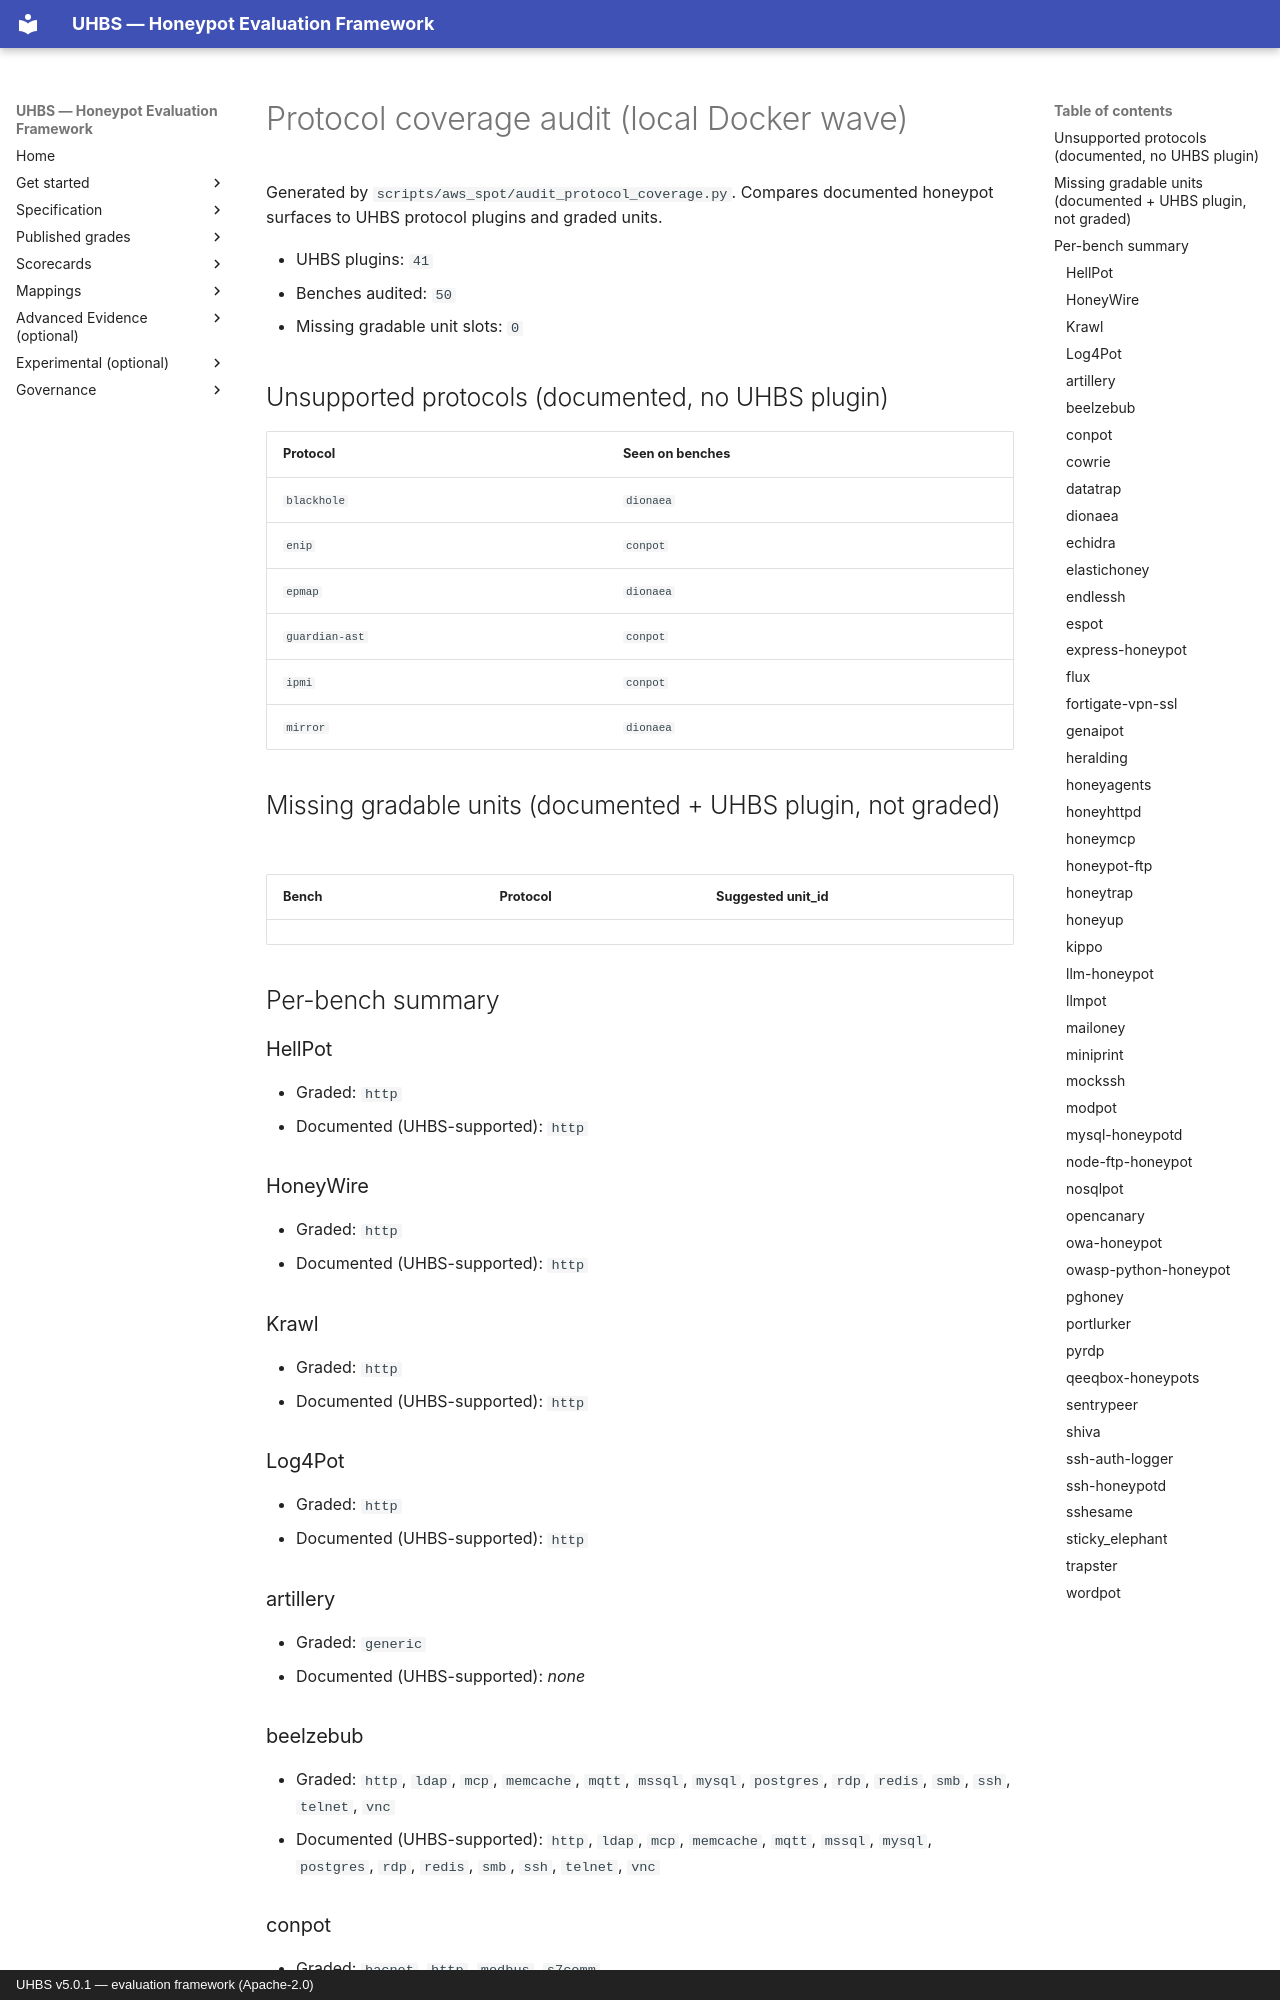

repository: uhbs/uhbs-standard · page: conformance/protocol-coverage-audit/index.html · generator: mkdocs · copyright: UHBS v5.0.1 — evaluation framework (Apache-2.0)

# Protocol coverage audit (local Docker wave)

Generated by `scripts/aws_spot/audit_protocol_coverage.py`. Compares documented honeypot surfaces to UHBS protocol plugins and graded units.

- UHBS plugins: `41`
- Benches audited: `50`
- Missing gradable unit slots: `0`

## Unsupported protocols (documented, no UHBS plugin)

| Protocol | Seen on benches |
| --- | --- |
| `blackhole` | `dionaea` |
| `enip` | `conpot` |
| `epmap` | `dionaea` |
| `guardian-ast` | `conpot` |
| `ipmi` | `conpot` |
| `mirror` | `dionaea` |

## Missing gradable units (documented + UHBS plugin, not graded)

| Bench | Protocol | Suggested unit_id |
| --- | --- | --- |

## Per-bench summary

### HellPot

- Graded: `http`
- Documented (UHBS-supported): `http`

### HoneyWire

- Graded: `http`
- Documented (UHBS-supported): `http`

### Krawl

- Graded: `http`
- Documented (UHBS-supported): `http`

### Log4Pot

- Graded: `http`
- Documented (UHBS-supported): `http`

### artillery

- Graded: `generic`
- Documented (UHBS-supported): _none_

### beelzebub

- Graded: `http`, `ldap`, `mcp`, `memcache`, `mqtt`, `mssql`, `mysql`, `postgres`, `rdp`, `redis`, `smb`, `ssh`, `telnet`, `vnc`
- Documented (UHBS-supported): `http`, `ldap`, `mcp`, `memcache`, `mqtt`, `mssql`, `mysql`, `postgres`, `rdp`, `redis`, `smb`, `ssh`, `telnet`, `vnc`
